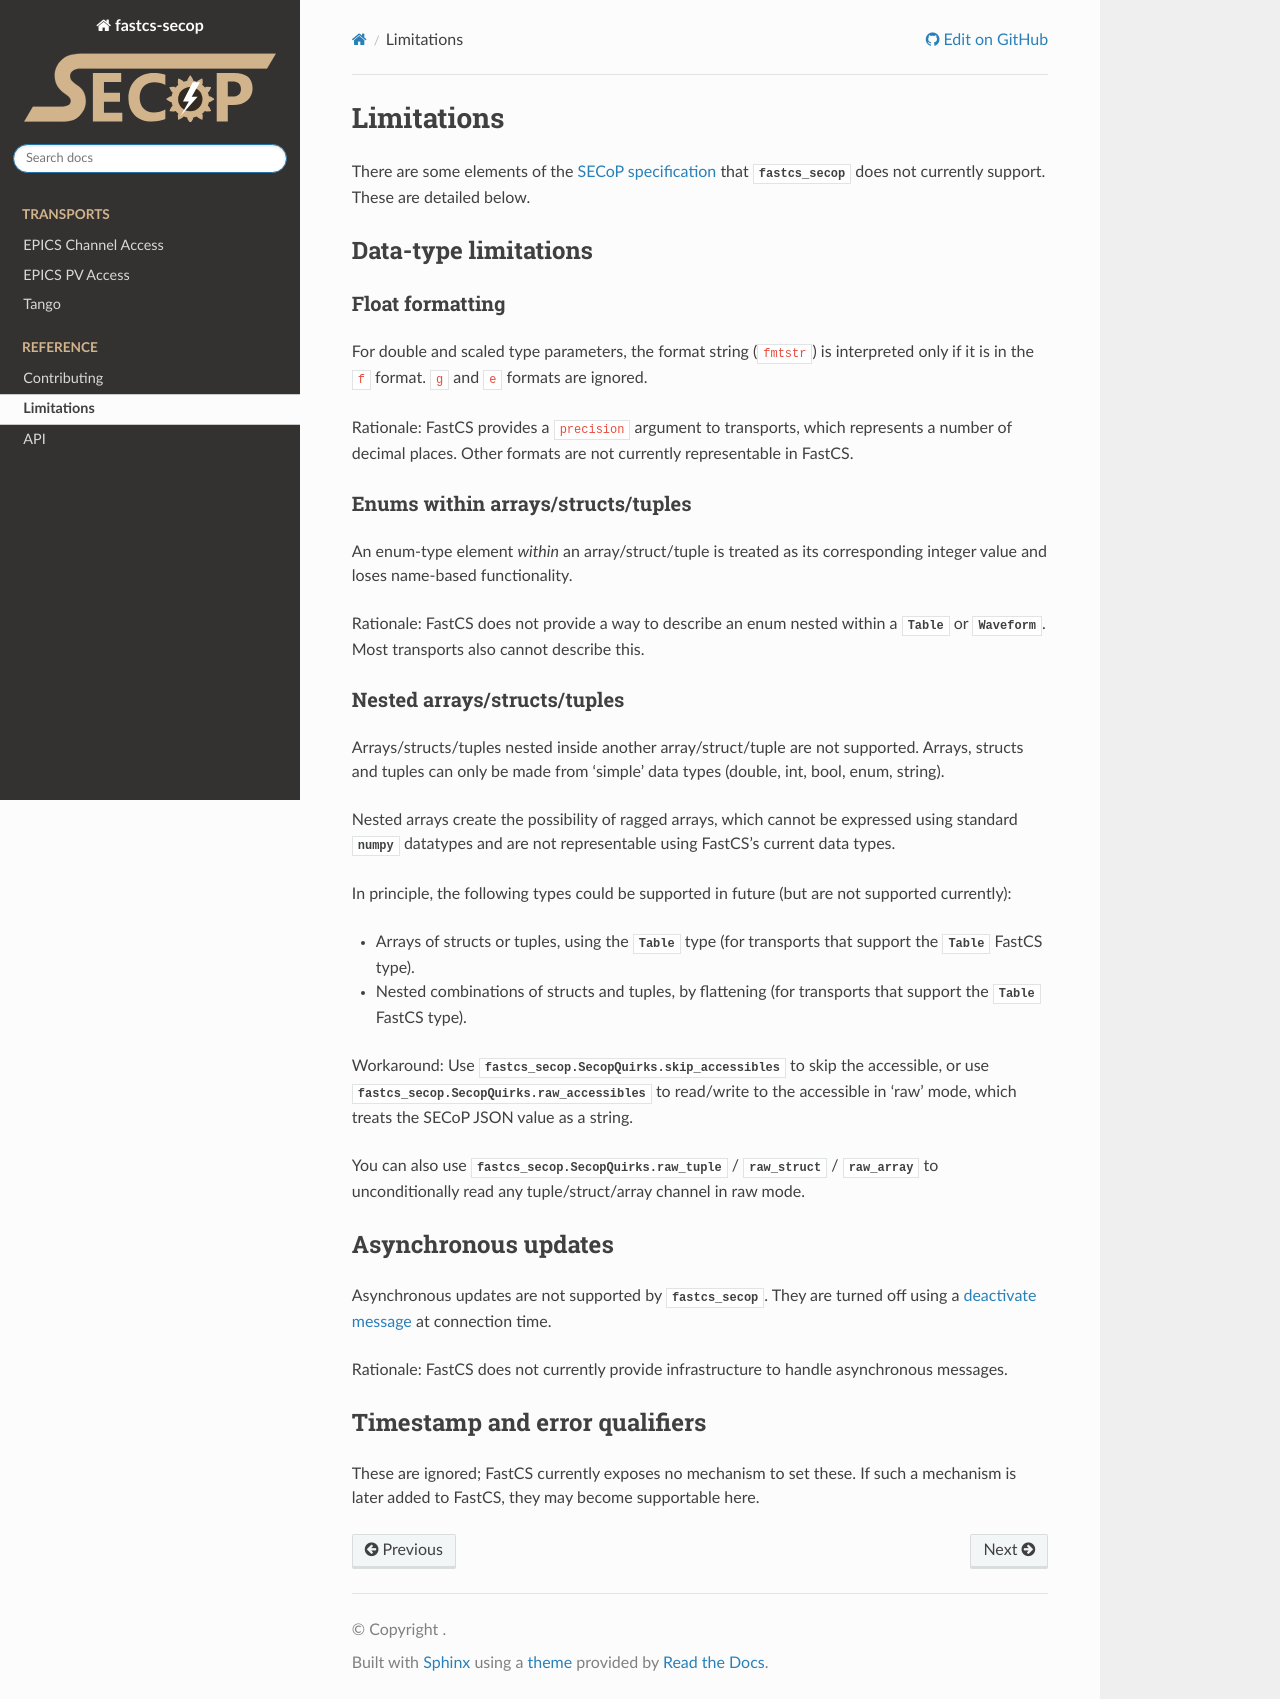

repository: ISISComputingGroup/fastcs-secop · page: limitations.html · generator: sphinx

# Limitations

There are some elements of the {external+secop:doc}`SECoP specification <specification/index>` that
{py:obj}`fastcs_secop` does not currently support. These are detailed below.

{#limitations_dtype}
## Data-type limitations

{#limitations_float_format}
### Float formatting

For double and scaled type parameters, the format string (`fmtstr`) is interpreted only if it is in the `f` format. `g`
and `e` formats are ignored.

Rationale: FastCS provides a `precision` argument to transports, which represents a number of decimal places. 
Other formats are not currently representable in FastCS.

{#limitations_enum}
### Enums within arrays/structs/tuples

An enum-type element *within* an array/struct/tuple is treated as its corresponding integer value and loses name-based
functionality.

Rationale: FastCS does not provide a way to describe an enum nested within a {py:obj}`~fastcs.datatypes.table.Table`
or {py:obj}`~fastcs.datatypes.waveform.Waveform`. Most transports also cannot describe this.

{#limitations_nested_complex}
### Nested arrays/structs/tuples

Arrays/structs/tuples nested inside another array/struct/tuple are not supported. Arrays, structs and tuples can only
be made from 'simple' data types (double, int, bool, enum, string).

Nested arrays create the possibility of ragged arrays, which cannot be expressed using standard {py:obj}`numpy`
datatypes and are not representable using FastCS's current data types.

In principle, the following types could be supported in future (but are not supported currently):
- Arrays of structs or tuples, using the {py:obj}`~fastcs.datatypes.table.Table` type (for transports that support
the {py:obj}`~fastcs.datatypes.table.Table` FastCS type).
- Nested combinations of structs and tuples, by flattening (for transports that support
the {py:obj}`~fastcs.datatypes.table.Table` FastCS type). 

Workaround: Use {py:obj}`fastcs_secop.SecopQuirks.skip_accessibles` to skip the accessible, or use
{py:obj}`fastcs_secop.SecopQuirks.raw_accessibles` to read/write to the accessible in
'raw' mode, which treats the SECoP JSON value as a string.

You can also use {py:obj}`fastcs_secop.SecopQuirks.raw_tuple` / {py:obj}`~fastcs_secop.SecopQuirks.raw_struct`
/ {py:obj}`~fastcs_secop.SecopQuirks.raw_array` to unconditionally read any tuple/struct/array channel in raw mode.

{#limitations_async}
## Asynchronous updates

Asynchronous updates are not supported by {py:obj}`fastcs_secop`. They are turned off using a 
{external+secop:doc}`deactivate message <specification/messages/activation>` at connection time.

Rationale: FastCS does not currently provide infrastructure to handle asynchronous messages.

{#limitations_qualifiers}
## Timestamp and error qualifiers

These are ignored; FastCS currently exposes no mechanism to set these. If such a mechanism is later added to FastCS,
they may become supportable here.
